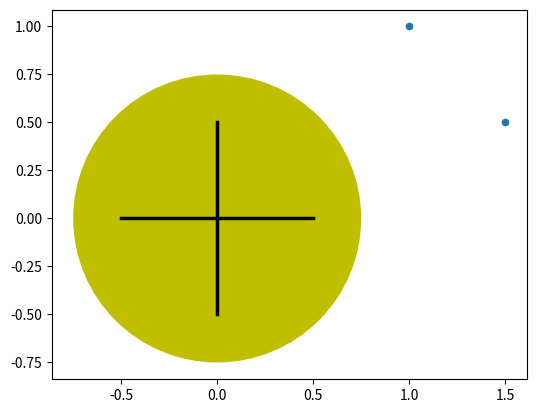

This chart was generated by the following Python code:
import matplotlib.pyplot as plt

hit_location_y = [1 , 0.5 ]
Hit_location_z =  [1, 1.5 ] 

plt.axes()

#Create the target geometry
circle = plt.Circle((0, 0), radius=0.75, fc='y')
plt.gca().add_patch(circle)

line1 = plt.Line2D((-.5,.5), (0,0), lw=2.5, c='k')
plt.gca().add_line(line1)

line2 = plt.Line2D((0,0), (-.5,.5), lw=2.5, c='k')
plt.gca().add_line(line2)



plt.scatter(Hit_location_z, hit_location_y, s=20)



plt.axis('scaled')
plt.show()